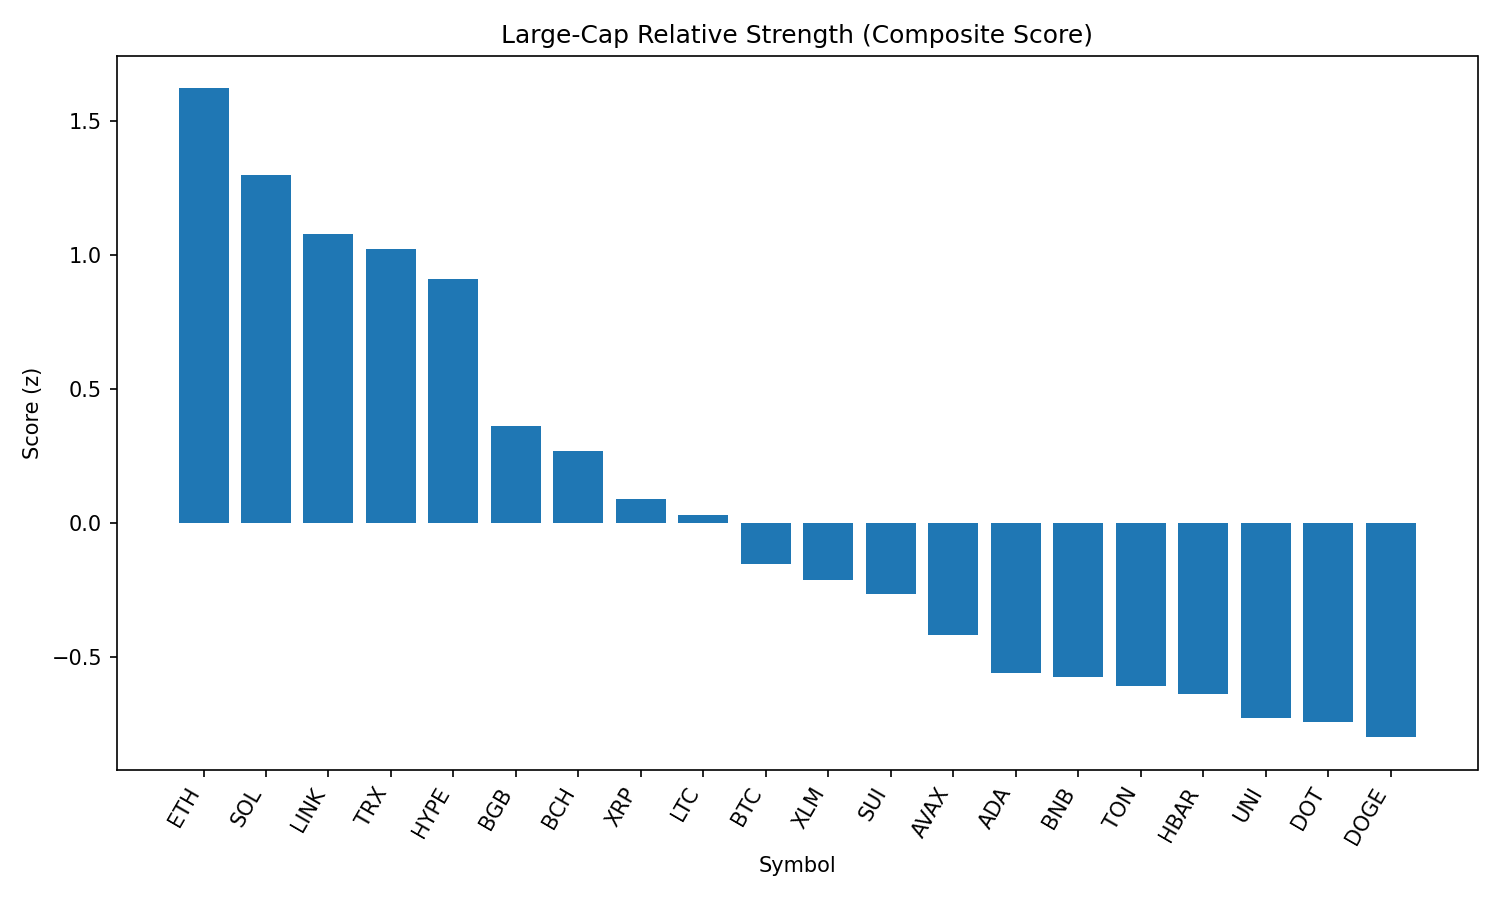

The table this chart was drawn from, first rows:
rank, name, symbol, price, pct_1h, pct_24h, pct_7d, pct_1h_vs_btc, pct_24h_vs_btc, pct_7d_vs_btc, market_cap_rank, market_cap, volume_usd, score
1, Ethereum, ETH, 4824, 0.2819, 1.645, 5.935, 0.479, 1.989, 9.193, 2, 582106410472, 22229412795, 1.623
2, Solana, SOL, 206.6, -0.04533, 1.818, 6.496, 0.1518, 2.162, 9.754, 6, 111640954654, 7480601883, 1.301
3, Chainlink, LINK, 25.76, 0.7351, -0.4859, 1.041, 0.9322, -0.1418, 4.298, 13, 17461502823, 1020519925, 1.079
4, TRON, TRX, 0.3662, 0.2367, 0.5596, 3.994, 0.4338, 0.9037, 7.251, 10, 34660889233, 653154801, 1.025
5, Hyperliquid, HYPE, 44.46, 0.4213, 1.096, -5.348, 0.6184, 1.44, -2.091, 15, 14849424375, 147658242, 0.9113
6, Bitget Token, BGB, 4.7, 0.1276, -0.2017, -0.7182, 0.3247, 0.1424, 2.539, 36, 5350664973, 107414750, 0.3639
7, Bitcoin Cash, BCH, 592.8, -0.3201, 0.7174, 1.188, -0.123, 1.061, 4.445, 21, 11811838251, 138358424, 0.268
8, XRP, XRP, 3.02, -0.1842, 0.393, -3.053, 0.01288, 0.7371, 0.2047, 3, 179896246750, 3420148084, 0.08965
9, Litecoin, LTC, 119.7, 0.0598, -0.7925, -1.56, 0.2569, -0.4484, 1.697, 25, 9120042036, 398286717, 0.02963
10, Bitcoin, BTC, 114363, -0.1971, -0.3441, -3.257, 0.0, 0.0, 0.0, 1, 2277153193541, 25218803920, -0.1528
11, Stellar, XLM, 0.4076, 0.05633, -0.8983, -5.131, 0.2534, -0.5542, -1.874, 19, 12778433621, 170404975, -0.2108
12, Sui, SUI, 3.65, 0.02555, -0.937, -5.264, 0.2226, -0.5929, -2.007, 18, 12809403779, 899879328, -0.2656
13, Avalanche, AVAX, 25.5, -0.8478, 0.4388, 1.763, -0.6507, 0.7829, 5.021, 22, 10760330975, 592516741, -0.4177
14, Cardano, ADA, 0.9003, -0.1301, -0.9804, -7.022, 0.06695, -0.6363, -3.765, 11, 32829941537, 1277562883, -0.5603
15, BNB, BNB, 867.1, -0.2883, -1.75, 0.9821, -0.09126, -1.406, 4.239, 5, 120769757577, 1339798041, -0.5741
16, Toncoin, TON, 3.33, -0.1406, -1.456, -4.573, 0.05647, -1.112, -1.315, 27, 8559903345, 120106624, -0.6089
17, Hedera, HBAR, 0.2468, -0.4485, -0.6382, -3.807, -0.2514, -0.2941, -0.5502, 24, 10468929910, 165822625, -0.6393
18, Uniswap, UNI, 11.04, -0.3462, -1.598, -1.44, -0.1491, -1.254, 1.818, 31, 6631618700, 341150305, -0.7261
19, Polkadot, DOT, 4.06, -0.324, -1.809, -0.8292, -0.1269, -1.465, 2.428, 33, 6183856706, 264472820, -0.7411
20, Dogecoin, DOGE, 0.2315, -0.3579, -1.795, -1.333, -0.1608, -1.451, 1.924, 9, 34856809896, 1658083976, -0.7989
21, Shiba Inu, SHIB, 1.285e-05, -0.4436, -2.021, -2.556, -0.2465, -1.677, 0.7015, 29, 7574374453, 169450974, -1.053
